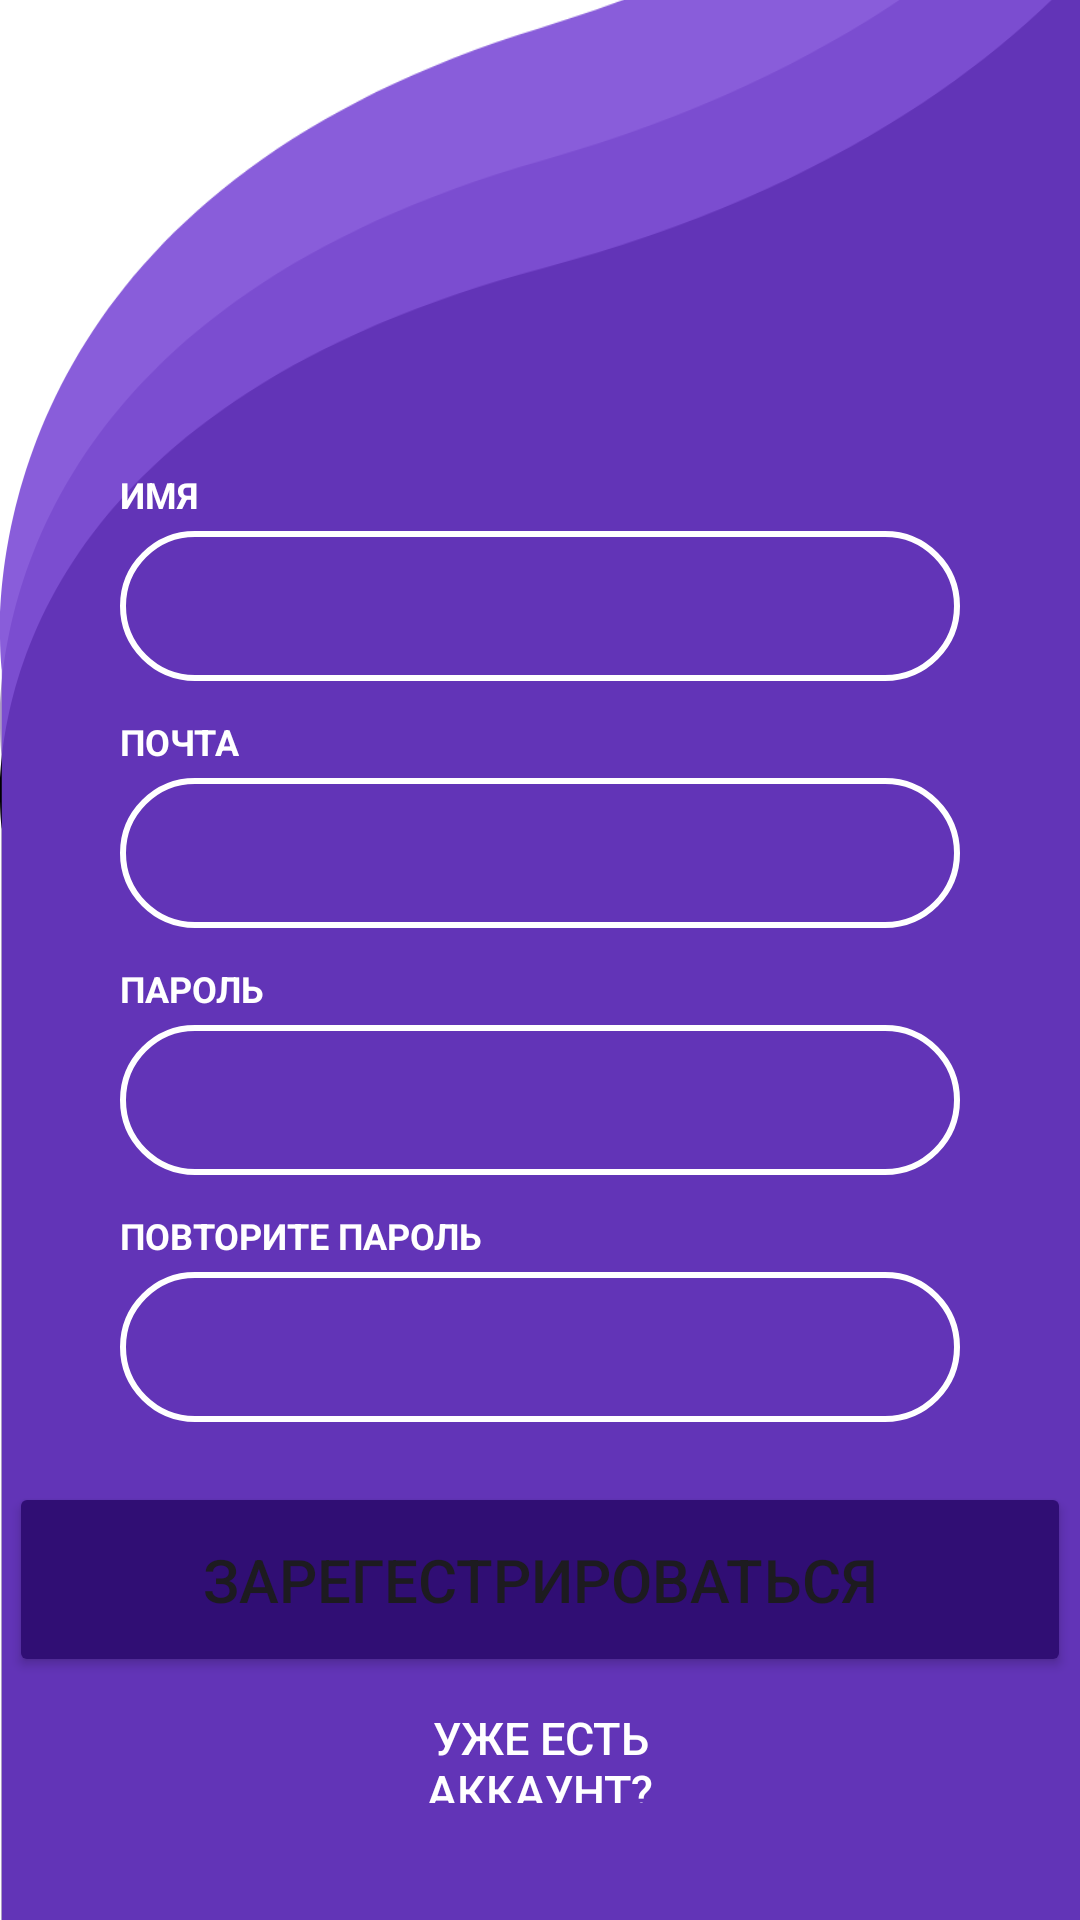

Produce the Android XML layout that renders to this screen, including the resource entries it uses.
<!-- AndroidManifest.xml: application theme Theme.Kursach_course -->
<!-- res/layout/fragment_registration.xml -->
<?xml version="1.0" encoding="utf-8"?>
<FrameLayout xmlns:android="http://schemas.android.com/apk/res/android"
    xmlns:app="http://schemas.android.com/apk/res-auto"
    xmlns:tools="http://schemas.android.com/tools"
    android:layout_width="match_parent"
    android:layout_height="match_parent"
    android:background="#FFFFFF"
    tools:context=".entry_fragments.RegistrationFragment">

    <androidx.constraintlayout.widget.ConstraintLayout
        android:layout_width="match_parent"
        android:layout_height="match_parent">

        <View
            android:id="@+id/wave1"
            android:layout_width="412dp"
            android:layout_height="735dp"
            android:background="@drawable/wave_background"
            app:layout_constraintBottom_toBottomOf="parent"
            app:layout_constraintStart_toStartOf="parent" />

        <View
            android:id="@+id/wave2"
            android:layout_width="412dp"
            android:layout_height="783dp"
            android:background="@drawable/wave_background_2"
            app:layout_constraintBottom_toBottomOf="parent"
            app:layout_constraintStart_toStartOf="parent" />

        <View
            android:id="@+id/wave3"
            android:layout_width="411dp"
            android:layout_height="842dp"
            android:background="@drawable/wave_background_3"
            app:layout_constraintBottom_toBottomOf="parent"
            app:layout_constraintEnd_toEndOf="parent"
            app:layout_constraintHorizontal_bias="0.0"
            app:layout_constraintStart_toStartOf="parent" />

        <Button
            android:id="@+id/createAcc"
            android:layout_width="354dp"
            android:layout_height="65dp"
            android:layout_marginTop="20dp"
            android:backgroundTint="#300E74"
            android:text="Зарегестрироваться"
            android:textSize="20sp"
            app:layout_constraintEnd_toEndOf="parent"
            app:layout_constraintHorizontal_bias="0.491"
            app:layout_constraintStart_toStartOf="parent"
            app:layout_constraintTop_toBottomOf="@+id/repeatPasswordField" />

        <TextView
            android:id="@+id/nameLabel"
            android:layout_width="wrap_content"
            android:layout_height="wrap_content"
            android:layout_marginBottom="4dp"
            android:text="ИМЯ"
            android:textColor="#FFFFFF"
            android:textSize="12sp"
            android:textStyle="bold"
            app:layout_constraintBottom_toTopOf="@+id/nameField"
            app:layout_constraintStart_toStartOf="@+id/nameField" />

        <EditText
            android:id="@+id/nameField"
            android:layout_width="0dp"
            android:layout_height="50dp"
            android:layout_marginHorizontal="40dp"
            android:layout_marginTop="272dp"
            android:background="@drawable/input_bg"
            android:paddingHorizontal="16dp"
            android:textColor="#FFFFFF"
            android:textColorHint="#E0E0E0"
            app:layout_constraintEnd_toEndOf="parent"
            app:layout_constraintStart_toStartOf="parent"
            app:layout_constraintTop_toTopOf="@+id/wave1" />

        <TextView
            android:id="@+id/emailLabel"
            android:layout_width="wrap_content"
            android:layout_height="wrap_content"
            android:layout_marginTop="12dp"
            android:text="ПОЧТА"
            android:textColor="#FFFFFF"
            android:textSize="12sp"
            android:textStyle="bold"
            app:layout_constraintStart_toStartOf="@id/nameField"
            app:layout_constraintTop_toBottomOf="@id/nameField" />

        <EditText
            android:id="@+id/emailField"
            android:layout_width="0dp"
            android:layout_height="50dp"
            android:layout_marginHorizontal="40dp"
            android:layout_marginTop="4dp"
            android:background="@drawable/input_bg"

            android:paddingHorizontal="16dp"
            android:textColor="#FFFFFF"
            android:textColorHint="#E0E0E0"
            app:layout_constraintEnd_toEndOf="parent"
            app:layout_constraintStart_toStartOf="parent"
            app:layout_constraintTop_toBottomOf="@id/emailLabel" />

        <TextView
            android:id="@+id/passwordLabel"
            android:layout_width="wrap_content"
            android:layout_height="wrap_content"
            android:layout_marginTop="12dp"
            android:text="ПАРОЛЬ"
            android:textColor="#FFFFFF"
            android:textSize="12sp"
            android:textStyle="bold"
            app:layout_constraintStart_toStartOf="@id/emailField"
            app:layout_constraintTop_toBottomOf="@id/emailField" />

        <EditText
            android:id="@+id/passwordField"
            android:layout_width="0dp"
            android:layout_height="50dp"
            android:layout_marginHorizontal="40dp"
            android:layout_marginTop="4dp"
            android:background="@drawable/input_bg"
            android:paddingHorizontal="16dp"
            android:textColor="#FFFFFF"
            android:textColorHint="#E0E0E0"
            app:layout_constraintEnd_toEndOf="parent"
            app:layout_constraintStart_toStartOf="parent"
            app:layout_constraintTop_toBottomOf="@id/passwordLabel" />

        <TextView
            android:id="@+id/repeatPassworLabel"
            android:layout_width="wrap_content"
            android:layout_height="wrap_content"
            android:layout_marginTop="12dp"
            android:text="ПОВТОРИТЕ ПАРОЛЬ"
            android:textColor="#FFFFFF"
            android:textSize="12sp"
            android:textStyle="bold"
            app:layout_constraintStart_toStartOf="@id/passwordField"
            app:layout_constraintTop_toBottomOf="@id/passwordField" />

        <EditText
            android:id="@+id/repeatPasswordField"
            android:layout_width="0dp"
            android:layout_height="50dp"
            android:layout_marginHorizontal="40dp"
            android:layout_marginTop="4dp"
            android:background="@drawable/input_bg"
            android:paddingHorizontal="16dp"
            android:textColor="#FFFFFF"
            android:textColorHint="#E0E0E0"
            app:layout_constraintEnd_toEndOf="parent"
            app:layout_constraintStart_toStartOf="parent"
            app:layout_constraintTop_toBottomOf="@id/repeatPassworLabel" />

        <TextView
            android:id="@+id/title_text"
            android:layout_width="wrap_content"
            android:layout_height="wrap_content"
            android:layout_marginStart="40dp"
            android:layout_marginTop="56dp"
            android:text="Регистрация"
            android:textAppearance="@style/some_id"
            android:textStyle="bold"
            app:layout_constraintStart_toStartOf="parent"
            app:layout_constraintTop_toTopOf="@+id/wave3"
            tools:ignore="MissingConstraints" />

        <Button
            android:id="@+id/alreadyhaveAcc"
            android:layout_width="171dp"
            android:layout_height="52dp"
            android:background="@android:color/transparent"
            android:clickable="true"
            android:focusable="true"
            android:padding="10dp"
            android:text="Уже есть аккаунт?"
            android:textColor="@color/white"
            android:textSize="15sp"
            app:layout_constraintBottom_toBottomOf="@+id/wave1"
            app:layout_constraintEnd_toEndOf="parent"
            app:layout_constraintStart_toStartOf="parent"
            app:layout_constraintTop_toBottomOf="@+id/createAcc"
            app:layout_constraintVertical_bias="0.0" />


    </androidx.constraintlayout.widget.ConstraintLayout>
</FrameLayout>
<!-- resources referenced by this layout -->
<resources>
  <color name="white">#FFFFFFFF</color>
  <!-- drawable input_bg (drawable) -->
  <?xml version="1.0" encoding="utf-8"?>
  <shape xmlns:android="http://schemas.android.com/apk/res/android">
      <corners android:radius="25dp"/> 
      <stroke android:width="2dp" android:color="#FFFFFF"/> 
  </shape>
  <!-- drawable wave_background (drawable) -->
  <vector
      xmlns:android=
          "http://schemas.android.com/apk/res/android"
      xmlns:aapt=
          "http://schemas.android.com/aapt"
      android:width=
          "432dp"
      android:height=
          "674dp"
      android:viewportWidth=
          "429"
      android:viewportHeight=
          "674">
      <path
          android:pathData=
              "M0.62 340.22C0.62 340.22 -20.9 217.79 188.29 168.82C397.47 119.85 429 0 429 0L429 674L0.62 674L0.62 340.22Z"
          android:fillColor=
              "#000000"
          android:fillAlpha=
              "1"
          android:fillType=
              "nonZero"/>
  </vector>
  <!-- drawable wave_background_2 (drawable) -->
  <vector
      xmlns:android=
          "http://schemas.android.com/apk/res/android"
      android:width=
          "432dp"
      android:height=
          "749dp"
      android:viewportWidth=
          "429"
      android:viewportHeight=
          "749">
      <path
          android:pathData=
              "M0.62 378.08C0.62 378.08 -20.9 242.02 188.29 187.6C397.47 133.18 429 0 429 0L429 749L0.62 749L0.62 378.08Z"
          android:fillColor=
              "#9D2B0464"
          android:fillAlpha=
              "0.65"
          android:fillType=
              "nonZero"/>
  </vector>
  <!-- drawable wave_background_3 (drawable) -->
  <vector
      xmlns:android=
          "http://schemas.android.com/apk/res/android"
      xmlns:aapt=
          "http://schemas.android.com/aapt"
      android:width=
          "432dp"
      android:height=
          "604dp"
      android:viewportWidth=
          "429"
      android:viewportHeight=
          "604">
      <path
          android:pathData=
              "M0.62 304.88C0.62 304.88 -20.9 195.17 188.29 151.28C397.47 107.4 429 0 429 0L429 604L0.62 604L0.62 304.88Z"
          android:fillColor=
              "#733FD3"
          android:fillAlpha=
              "0.84"
          android:fillType=
              "nonZero"/>
  </vector>
  <style name="some_id">
          <item name="android:textSize">32sp</item>
          <item name="android:textColor">#000000</item>
      </style>
  <style name="Theme.Kursach_course" parent="Base.Theme.Kursach_course" />
  <style name="Base.Theme.Kursach_course" parent="Theme.Material3.DayNight.NoActionBar">
          
          
      </style>
</resources>
